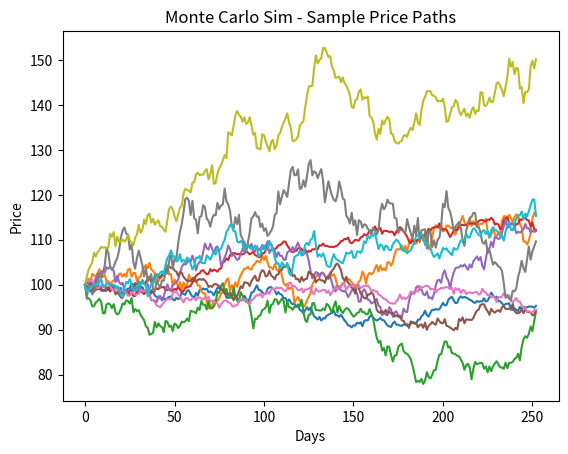
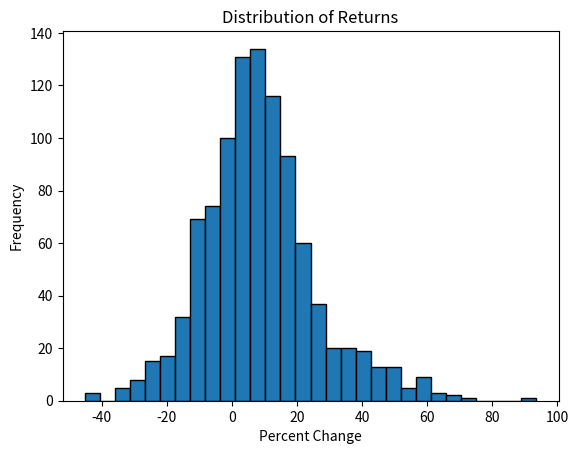

Write the Python code that produced these figures, in order.
import numpy as np
import matplotlib.pyplot as plt
from scipy.stats import norm
import time

start_time = time.time()

# Stock vars
S = 100
u = 0.07
T = 1
dt = 1/252
N = int(T/dt)
sims = 1000

# Option vars
K = 100

# Data storage arrays
final_prices = []
percent_changes = []
volatilities = []
sharpe = []
all_ma20 = []
C_list = []
sample_prices = []

# Loop to generate simulations
for i in range(sims):

    # Bias s lower using beta distribution
    a, b = 2, 5
    s = np.random.beta(a, b) * (0.4 - 0.05) + 0.05
    prices = [S]
    daily_returns = []

    for _ in range(N):

        shock = np.random.normal(loc=(u * dt), scale=(s*np.sqrt(dt)))
        prices.append(prices[-1] * np.exp(shock))
        daily_returns.append((prices[-1] - prices[-2]) / prices[-2])

    if i < 10:
        sample_prices.append(prices.copy())

    # Price is on the first graph
    #plt.plot(prices, label=f'Sim {i+1} Price')

    # Table data calculations
    final_prices.append(prices[-1])
    percent_changes.append(100 * (prices[-1] - S) / S)
    volatilities.append((np.std(daily_returns) * np.sqrt(252))*100)
    sharpe.append((final_prices[-1] - S) / volatilities[-1] if volatilities[-1] != 0 else 0)

    prices_array = np.array(prices)
    ma20 = np.convolve(prices_array, np.ones(20)/20, mode='valid')
    all_ma20.append(ma20)

    # Premium calculation
    d1 = (np.log(S / K) + (u + 0.5 * s**2) * T) / (s * np.sqrt(T))
    d2 = d1 - s * np.sqrt(T)
    C = S * norm.cdf(d1) - K * np.exp(-u * T) * norm.cdf(d2)
    C_list.append(C)

# Data table
#print("\nData Table:")
#print("\n{:<6} {:>12} {:>12} {:>12} {:>12} {:>12}".format("Sim#", "% Change", "Volatility", "Sharpe", "Premium", "Payoff"))
#print("-" * 75)

#for i in range(sims):
#    print("{:<6} {:>12.2f}% {:>12.4f} {:>12.4f} {:>12.4f} {:>12.4f}".format(
#        i+1, percent_changes[i], volatilities[i], sharpe[i], C_list[i], C_list[i] - max(final_prices[i] - K, 0)
#    ))

# Price graph
plt.figure()
plt.title('Monte Carlo Sim - Sample Price Paths')
plt.xlabel("Days")
plt.ylabel("Price")
for idx, path in enumerate(sample_prices):
    plt.plot(path, label=f'Sim {idx+1} Price')
plt.show()
plt.show()

# Distribution plot
end_time = time.time()
print(f"Simulation Time: {end_time - start_time:.2f} seconds")

plt.figure()
plt.hist(percent_changes, bins=30, edgecolor='black', label='Percent Changes')
plt.title('Distribution of Returns')
plt.xlabel('Percent Change')
plt.ylabel('Frequency')
plt.show()

avg_return = np.mean([C_list[i] - max(final_prices[i] - K, 0) for i in range(sims)])
stdv_returns = np.std([C_list[i] - max(final_prices[i] - K, 0) for i in range(sims)])
print(f"Average Return: {avg_return:.2f}%")
print(f"Standard Deviation of Returns: {stdv_returns:.2f}%")